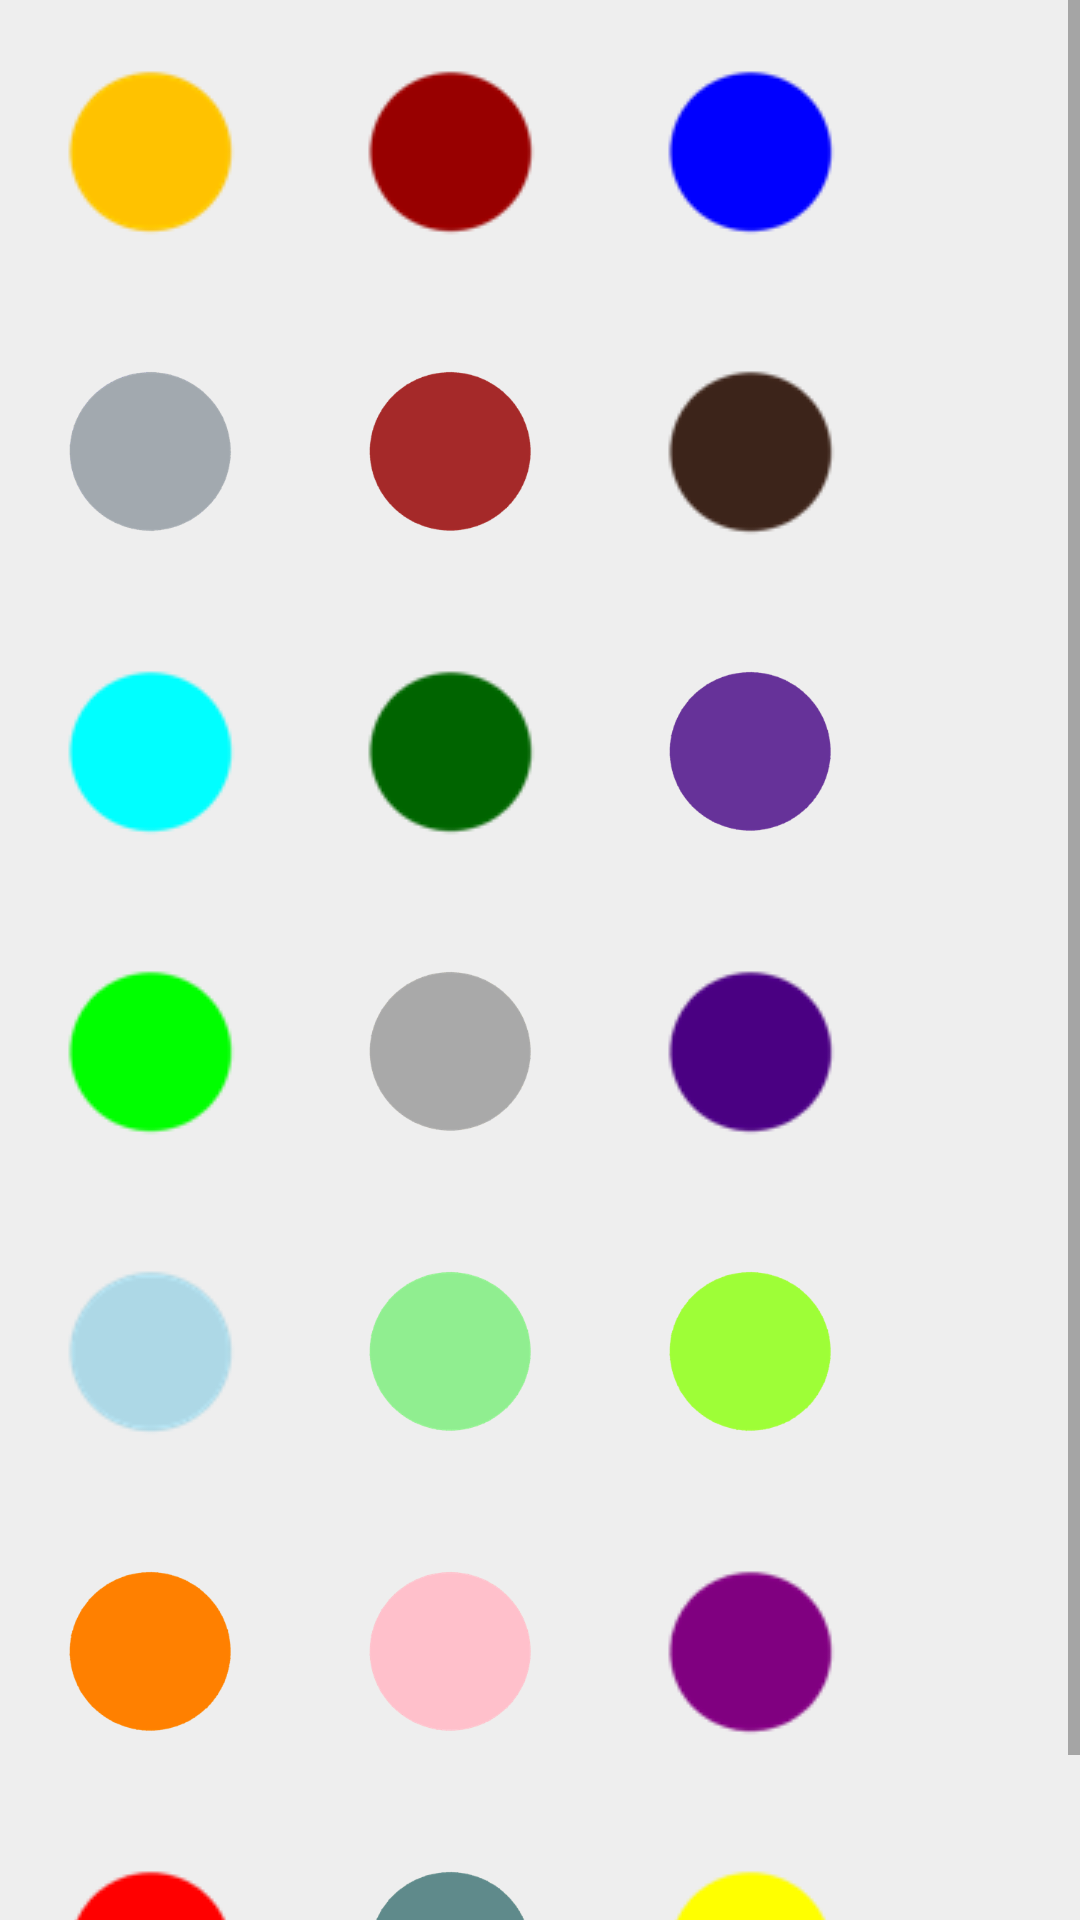

The Android layout XML behind this screen, and the referenced resources:
<!-- AndroidManifest.xml: application theme myTheme -->
<!-- res/layout/dialog_person.xml -->
<?xml version="1.0" encoding="utf-8"?>
<ScrollView xmlns:android="http://schemas.android.com/apk/res/android"
    android:layout_width="wrap_content"
    android:layout_height="wrap_content"
    android:layout_centerInParent="true"
    android:background="#EEEEEE">

    <GridLayout
        android:layout_width="wrap_content"
        android:layout_height="wrap_content"
        android:columnCount="3">

    <ImageView
        android:layout_width="100dp"
        android:layout_height="100dp"
        android:id="@+id/amber_yellow"
        android:src="@drawable/amber_yellow"
        android:onClick="onDialogPerson"/>
    <ImageView
        android:layout_width="100dp"
        android:layout_height="100dp"
        android:id="@+id/blood_red"
        android:src="@drawable/blood_red"
        android:onClick="onDialogPerson"/>
    <ImageView
        android:layout_width="100dp"
        android:layout_height="100dp"
        android:id="@+id/blue"
        android:src="@drawable/blue"
        android:onClick="onDialogPerson" />
    <ImageView
        android:layout_width="100dp"
        android:layout_height="100dp"
        android:id="@+id/blue_grey"
        android:src="@drawable/blue_grey"
        android:onClick="onDialogPerson" />
    <ImageView
        android:layout_width="100dp"
        android:layout_height="100dp"
        android:id="@+id/brown"
        android:src="@drawable/brown"
        android:onClick="onDialogPerson" />
    <ImageView
        android:layout_width="100dp"
        android:layout_height="100dp"
        android:id="@+id/brownie"
        android:src="@drawable/brownie"
        android:onClick="onDialogPerson" />
    <ImageView
        android:layout_width="100dp"
        android:layout_height="100dp"
        android:id="@+id/cyan"
        android:src="@drawable/cyan"
        android:onClick="onDialogPerson" />
    <ImageView
        android:layout_width="100dp"
        android:layout_height="100dp"
        android:id="@+id/dark_green"
        android:src="@drawable/dark_green"
        android:onClick="onDialogPerson" />
    <ImageView
        android:layout_width="100dp"
        android:layout_height="100dp"
        android:id="@+id/deep_purple"
        android:src="@drawable/deep_purple"
        android:onClick="onDialogPerson" />
    <ImageView
        android:layout_width="100dp"
        android:layout_height="100dp"
        android:id="@+id/green"
        android:src="@drawable/green"
        android:onClick="onDialogPerson" />
    <ImageView
        android:layout_width="100dp"
        android:layout_height="100dp"
        android:id="@+id/grey"
        android:src="@drawable/grey"
        android:onClick="onDialogPerson" />
    <ImageView
        android:layout_width="100dp"
        android:layout_height="100dp"
        android:id="@+id/indigo"
        android:src="@drawable/indigo"
        android:onClick="onDialogPerson" />
    <ImageView
        android:layout_width="100dp"
        android:layout_height="100dp"
        android:id="@+id/light_blue"
        android:src="@drawable/light_blue"
        android:onClick="onDialogPerson" />
    <ImageView
        android:layout_width="100dp"
        android:layout_height="100dp"
        android:id="@+id/light_green"
        android:src="@drawable/light_green"
        android:onClick="onDialogPerson" />
    <ImageView
        android:layout_width="100dp"
        android:layout_height="100dp"
        android:id="@+id/lime"
        android:src="@drawable/lime"
        android:onClick="onDialogPerson" />
    <ImageView
        android:layout_width="100dp"
        android:layout_height="100dp"
        android:id="@+id/orange"
        android:src="@drawable/orange"
        android:onClick="onDialogPerson" />
    <ImageView
        android:layout_width="100dp"
        android:layout_height="100dp"
        android:id="@+id/pink"
        android:src="@drawable/pink"
        android:onClick="onDialogPerson" />
    <ImageView
        android:layout_width="100dp"
        android:layout_height="100dp"
        android:id="@+id/purple"
        android:src="@drawable/purple"
        android:onClick="onDialogPerson" />
    <ImageView
        android:layout_width="100dp"
        android:layout_height="100dp"
        android:id="@+id/red"
        android:src="@drawable/red"
        android:onClick="onDialogPerson" />
    <ImageView
        android:layout_width="100dp"
        android:layout_height="100dp"
        android:id="@+id/teal"
        android:src="@drawable/teal"
        android:onClick="onDialogPerson" />
    <ImageView
        android:layout_width="100dp"
        android:layout_height="100dp"
        android:id="@+id/yellow"
        android:src="@drawable/yellow"
        android:onClick="onDialogPerson" />
</GridLayout>
</ScrollView>
<!-- resources referenced by this layout -->
<resources>
  <!-- drawable amber_yellow: png bitmap (drawable, 1691 bytes) -->
  <!-- drawable blood_red: png bitmap (drawable, 1777 bytes) -->
  <!-- drawable blue: png bitmap (drawable, 1588 bytes) -->
  <!-- drawable blue_grey: png bitmap (drawable, 11240 bytes) -->
  <!-- drawable brown: png bitmap (drawable, 11352 bytes) -->
  <!-- drawable brownie: png bitmap (drawable, 1757 bytes) -->
  <!-- drawable cyan: png bitmap (drawable, 1555 bytes) -->
  <!-- drawable dark_green: png bitmap (drawable, 1762 bytes) -->
  <!-- drawable deep_purple: png bitmap (drawable, 11545 bytes) -->
  <!-- drawable green: png bitmap (drawable, 1587 bytes) -->
  <!-- drawable grey: png bitmap (drawable, 11138 bytes) -->
  <!-- drawable indigo: png bitmap (drawable, 1852 bytes) -->
  <!-- drawable light_blue: png bitmap (drawable, 1873 bytes) -->
  <!-- drawable light_green: png bitmap (drawable, 11447 bytes) -->
  <!-- drawable lime: png bitmap (drawable, 11313 bytes) -->
  <!-- drawable orange: png bitmap (drawable, 10890 bytes) -->
  <!-- drawable pink: png bitmap (drawable, 11075 bytes) -->
  <!-- drawable purple: png bitmap (drawable, 1800 bytes) -->
  <!-- drawable red: png bitmap (drawable, 1559 bytes) -->
  <!-- drawable teal: png bitmap (drawable, 11399 bytes) -->
  <!-- drawable yellow: png bitmap (drawable, 1532 bytes) -->
  <style name="myTheme" parent="Theme.AppCompat.Light.DarkActionBar">
          
          <item name="colorPrimary">@color/main_color_500</item>
          <item name="colorPrimaryDark">@color/main_color_700</item>
          <item name="colorAccent">@color/accent_color_200</item>
      </style>
  <color name="main_color_500">#FF3F51B5</color>
  <color name="main_color_700">#FF303F9F</color>
  <color name="accent_color_200">#FFFF4081</color>
</resources>
